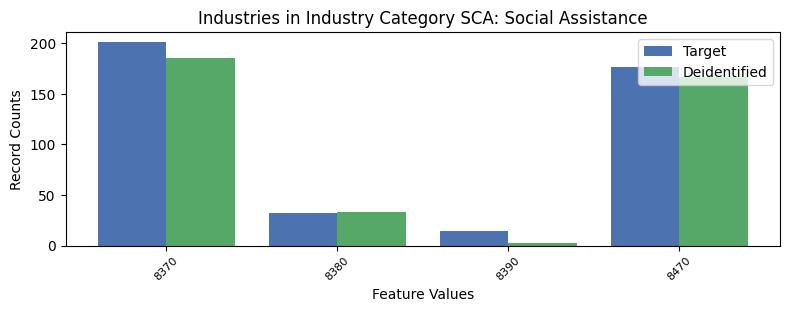

The file beside this chart, header and first rows:
, INDP, count_target, count_deidentified
1, 8370, 201, 185
3, 8380, 32, 33
2, 8390, 14, 3
0, 8470, 176, 167
